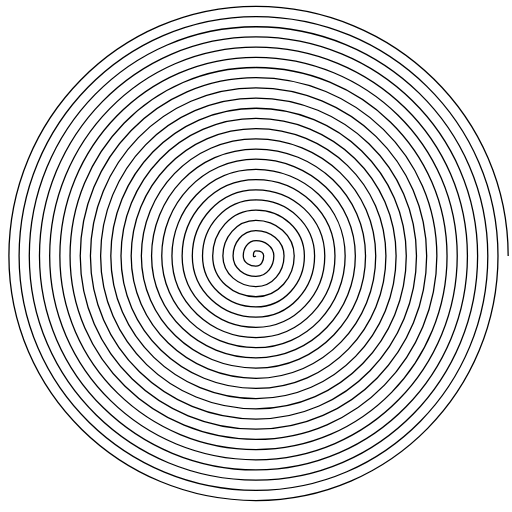
t = 0.00 s
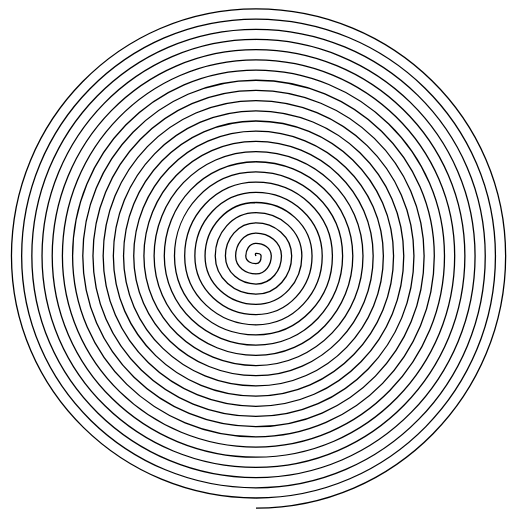
t = 0.50 s
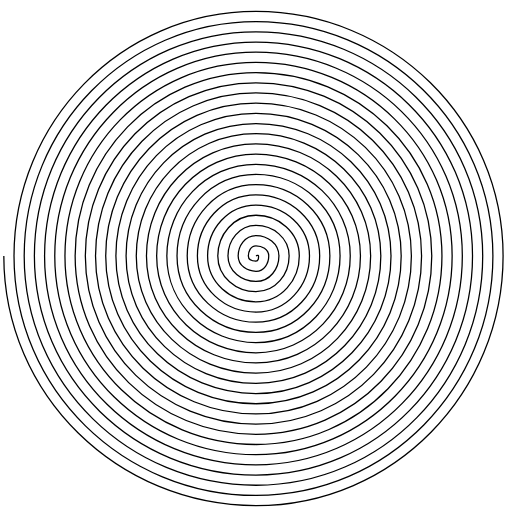
t = 1.00 s
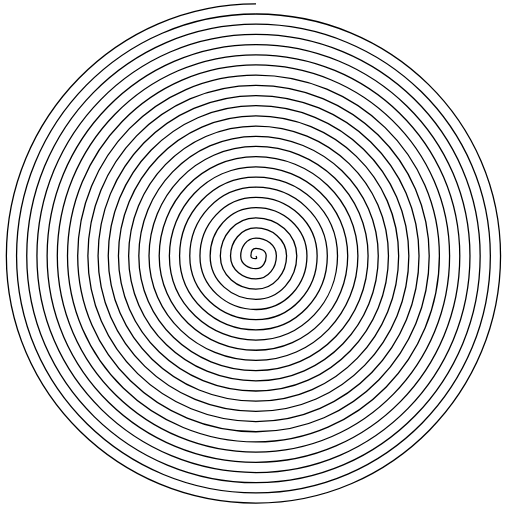
t = 1.50 s

The animated SVG that drew these frames (rendered in a browser with its animation timeline set to each time). Animation: 1 SMIL element (animateTransform=1); one cycle of 2.00 s, repeats indefinitely.

<svg id="spiral" xmlns="http://www.w3.org/2000/svg" viewBox="0 0 402 402" width="750" height="750">
  <path d="M 201,201 c0,0,0,0,-0,0 c-0,0,-2,1.1045694996,-2,-0 c0,-1.1045694996,-0.2091389992,-4,2,-4 c2.2091389992,0,6,0.6862915012,6,4 c0,3.3137084988,-1.5817220016,8,-6,8 c-4.4182779984,0,-10,-2.477152502,-10,-8 c0,-5.522847498,3.3725830024,-12,10,-12 c6.6274169976,0,14,4.2680135028,14,12 c0,7.7319864972,-5.1634440032,16,-14,16 c-8.8365559968,0,-18,-6.0588745036,-18,-16 c0,-9.9411254964,6.954305004,-20,18,-20 c11.045694996,0,22,7.8497355044,22,20 c0,12.1502644956,-8.7451660048,24,-22,24 c-13.2548339952,0,-26,-9.6405965052,-26,-24 c0,-14.3594034948,10.5360270056,-28,26,-28 c15.4639729944,0,30,11.431457506,30,28 c0,16.568542494,-12.3268880064,32,-30,32 c-17.6731119936,0,-34,-13.2223185068,-34,-32 c0,-18.7776814932,14.1177490072,-36,34,-36 c19.8822509928,0,38,15.0131795076,38,36 c0,20.9868204924,-15.908610008,40,-38,40 c-22.091389992,0,-42,-16.8040405084,-42,-40 c0,-23.1959594916,17.6994710088,-44,42,-44 c24.3005289912,0,46,18.5949015092,46,44 c0,25.4050984908,-19.4903320096,48,-46,48 c-26.5096679904,0,-50,-20.38576251,-50,-48 c0,-27.61423749,21.2811930104,-52,50,-52 c28.7188069896,0,54,22.1766235108,54,52 c0,29.8233764892,-23.0720540112,56,-54,56 c-30.9279459888,0,-58,-23.9674845116,-58,-56 c0,-32.0325154884,24.862915012,-60,58,-60 c33.137084988,0,62,25.7583455124,62,60 c0,34.2416544876,-26.6537760128,64,-62,64 c-35.3462239872,0,-66,-27.5492065132,-66,-64 c0,-36.4507934868,28.4446370136,-68,66,-68 c37.5553629864,0,70,29.340067514,70,68 c0,38.659932486,-30.2354980144,72,-70,72 c-39.7645019856,0,-74,-31.1309285148,-74,-72 c0,-40.8690714852,32.0263590152,-76,74,-76 c41.9736409848,0,78,32.9217895156,78,76 c0,43.0782104844,-33.817220016,80,-78,80 c-44.182779984,0,-82,-34.7126505164,-82,-80 c0,-45.2873494836,35.6080810168,-84,82,-84 c46.3919189832,0,86,36.5035115172,86,84 c0,47.4964884828,-37.3989420176,88,-86,88 c-48.6010579824,0,-90,-38.294372518,-90,-88 c0,-49.705627482,39.1898030184,-92,90,-92 c50.8101969816,0,94,40.0852335188,94,92 c0,51.9147664812,-40.9806640192,96,-94,96 c-53.0193359808,0,-98,-41.8760945196,-98,-96 c0,-54.1239054804,42.77152502,-100,98,-100 c55.22847498,0,102,43.6669555204,102,100 c0,56.3330444796,-44.5623860208,104,-102,104 c-57.4376139792,0,-106,-45.4578165212,-106,-104 c0,-58.5421834788,46.3532470216,-108,106,-108 c59.6467529784,0,110,47.248677522,110,108 c0,60.751322478,-48.1441080224,112,-110,112 c-61.8558919776,0,-114,-49.0395385228,-114,-112 c0,-62.9604614772,49.9349690232,-116,114,-116 c64.0650309768,0,118,50.8303995236,118,116 c0,65.1696004764,-51.725830024,120,-118,120 c-66.274169976,0,-122,-52.6212605244,-122,-120 c0,-67.3787394756,53.5166910248,-124,122,-124 c68.4833089752,0,126,54.4121215252,126,124 c0,69.5878784748,-55.3075520256,128,-126,128 c-70.6924479744,0,-130,-56.202982526,-130,-128 c0,-71.797017474,57.0984130264,-132,130,-132 c72.9015869736,0,134,57.9938435268,134,132 c0,74.0061564732,-58.8892740272,136,-134,136 c-75.1107259728,0,-138,-59.7847045276,-138,-136 c0,-76.2152954724,60.680135028,-140,138,-140 c77.319864972,0,142,61.5755655284,142,140 c0,78.4244344716,-62.4709960288,144,-142,144 c-79.5290039712,0,-146,-63.3664265292,-146,-144 c0,-80.6335734708,64.2618570296,-148,146,-148 c81.7381429704,0,150,65.15728753,150,148 c0,82.84271247,-66.0527180304,152,-150,152 c-83.9472819696,0,-154,-66.9481485308,-154,-152 c0,-85.0518514692,67.8435790312,-156,154,-156 c86.1564209688,0,158,68.7390095316,158,156 c0,87.2609904684,-69.634440032,160,-158,160 c-88.365559968,0,-162,-70.5298705324,-162,-160 c0,-89.4701294676,71.4253010328,-164,162,-164 c90.5746989672,0,166,72.3207315332,166,164 c0,91.6792684668,-73.2161620336,168,-166,168 c-92.7838379664,0,-170,-74.111592534,-170,-168 c0,-93.888407466,75.0070230344,-172,170,-172 c94.9929769656,0,174,75.9024535348,174,172 c0,96.0975464652,-76.7978840352,176,-174,176 c-97.2021159648,0,-178,-77.6933145356,-178,-176 c0,-98.3066854644,78.588745036,-180,178,-180 c99.411254964,0,182,79.4841755364,182,180 c0,100.5158244636,-80.3796060368,184,-182,184 c-101.6203939632,0,-186,-81.2750365372,-186,-184 c0,-102.7249634628,82.1704670376,-188,186,-188 c103.8295329624,0,190,83.065897538,190,188 c0,104.934102462,-83.9613280384,192,-190,192 c-106.0386719616,0,-194,-84.8567585388,-194,-192 c0,-107.1432414612,85.7521890392,-196,194,-196 c108.2478109608,0,198,86.6476195396,198,196" fill="none" stroke="black" stroke-width="1">

    <animateTransform
      attributeName="transform"
      dur="2s"
      type="rotate"
      from="0 201 201"
      to="360 201 201"
      repeatCount="indefinite" />

  </path>
</svg>
